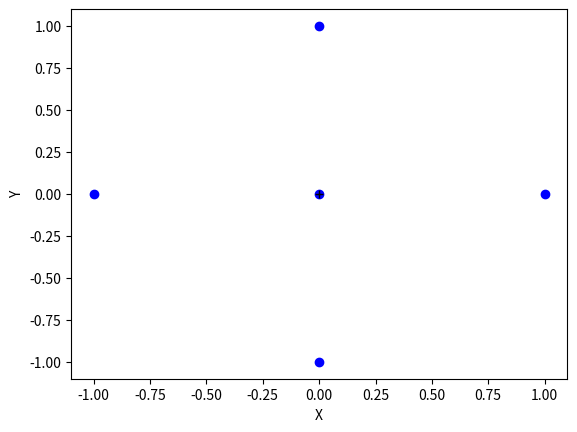

Python code for this plot:
import matplotlib.pyplot as plt


def punto_de_mira(lista_de_coordenadas):
    for coordenadas in lista_de_coordenadas:
        plt.plot(coordenadas[0], coordenadas[1], 'bo')

    plt.plot(0, 0, 'k+')
    plt.ylabel('Y')
    plt.xlabel('X')
    plt.show()


if __name__ == '__main__':
    lista_de_coordenadas = [
        [0, 0],
        [1, 0],
        [-1, 0],
        [0, -1],
        [0, 1]
    ]
 
    punto_de_mira(lista_de_coordenadas)
